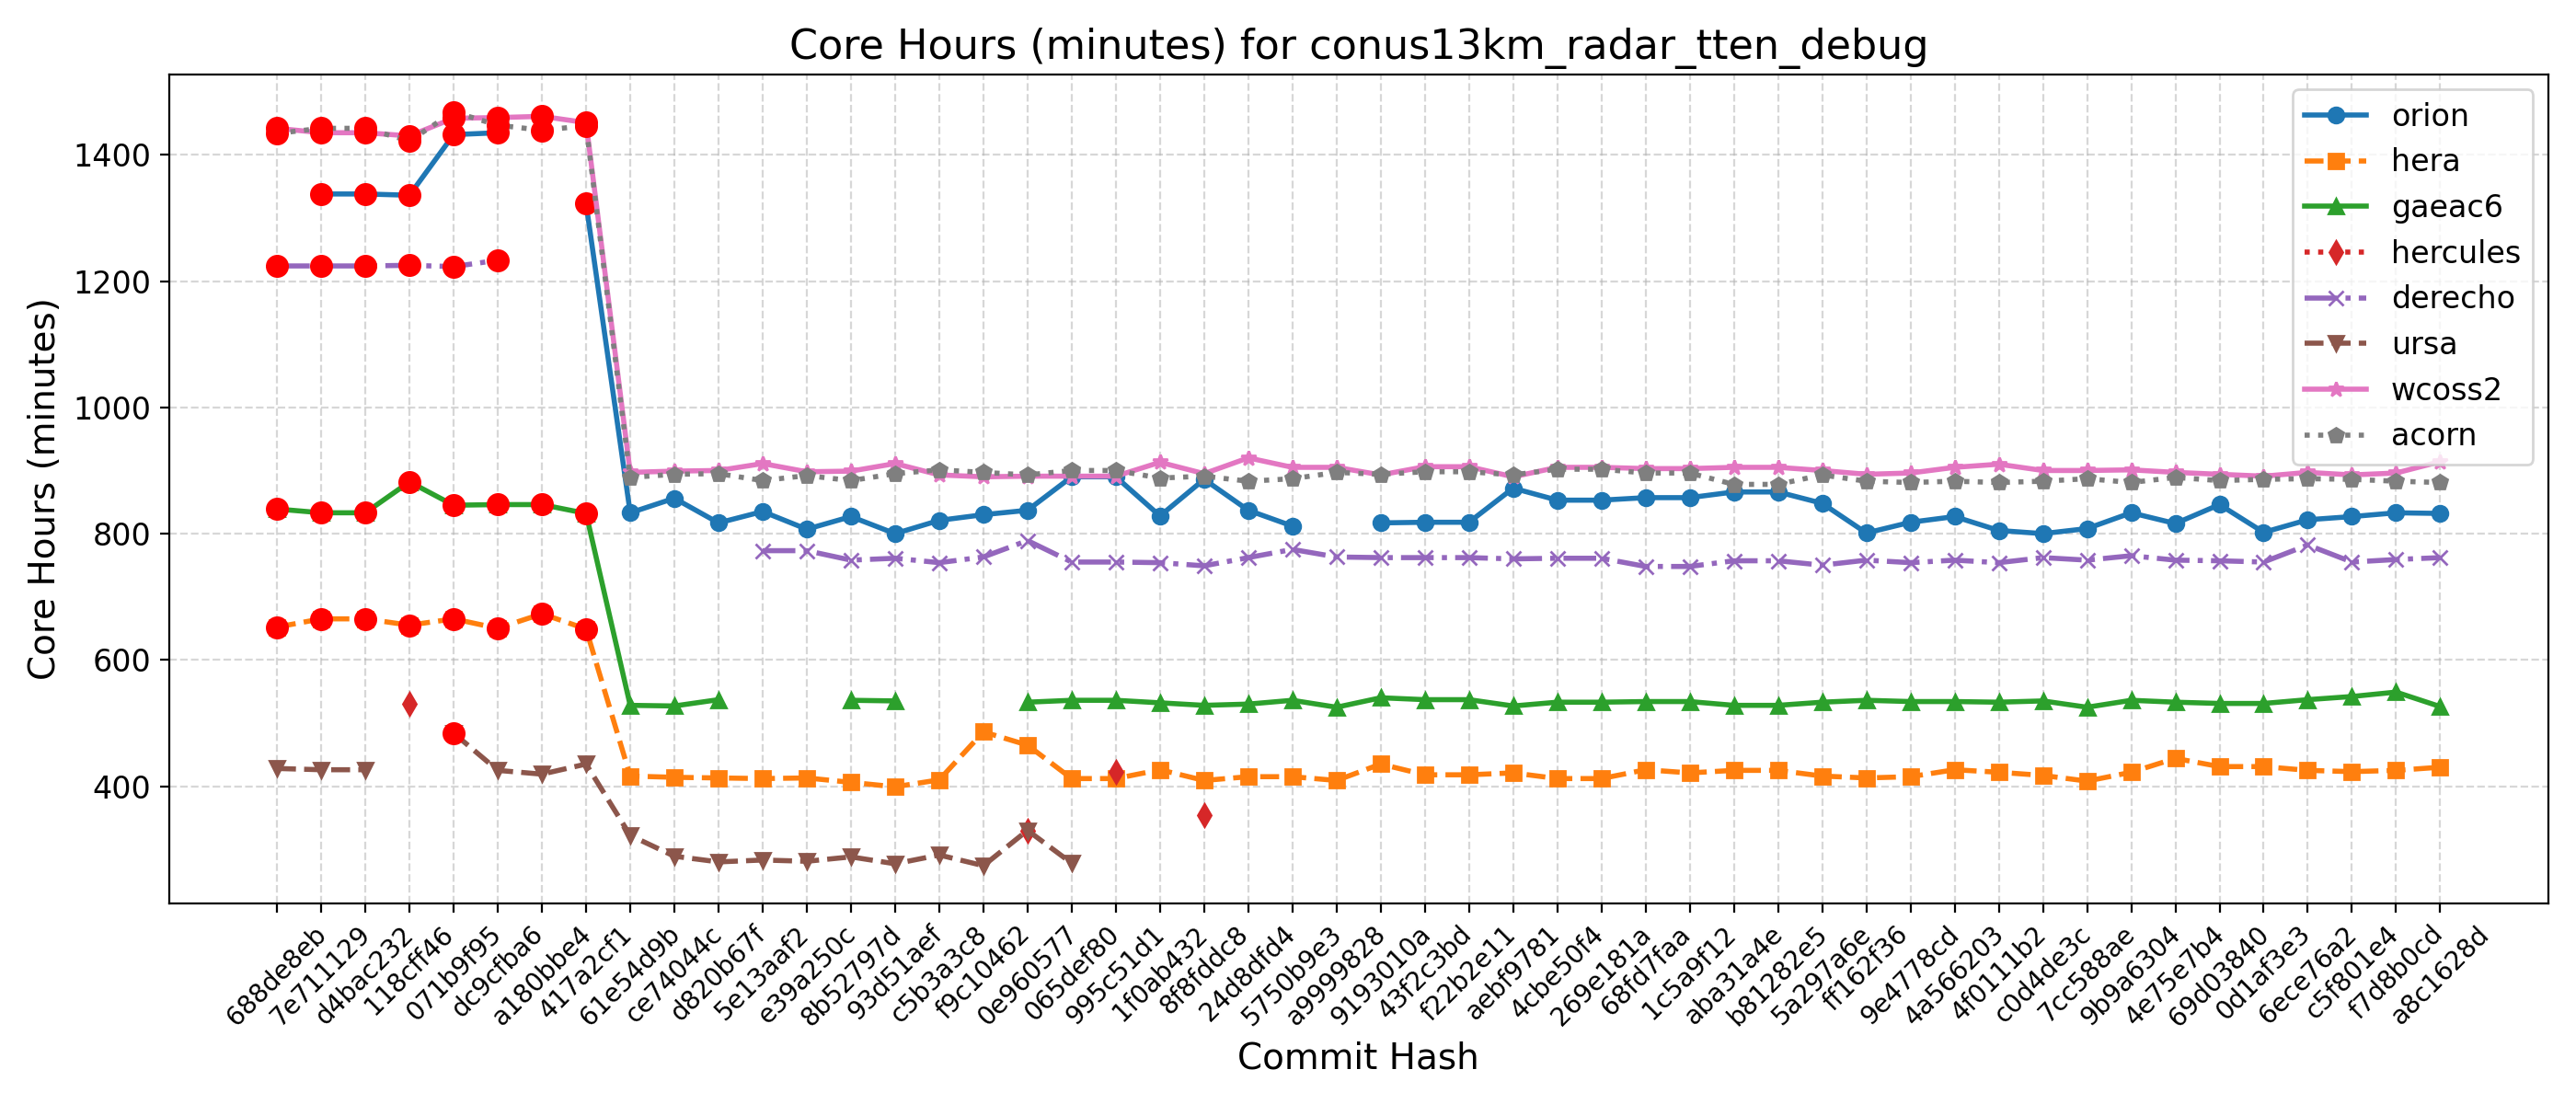

The data file committed next to this chart (first rows):
Hash, Date, Message, orion, hera, gaeac6, hercules, derecho, ursa, wcoss2, acorn
688de8eb, 2025-09-04, Fix default cdmbgwd settings (#2788), , 652, 839, , 1224, 428, 1442, 1434
7e711129, 2025-09-02, Use container with spack stack 1.9.2 (#2…, 1338, 665, 833, , 1224, 426, 1435, 1442
d4bac232, 2025-08-29, MPAS dycore + Atmosphere Generalization …, 1338, 665, 833, , 1224, 426, 1435, 1442
118cff46, 2025-08-25, Add FV3 grid mask for regional domains t…, 1336, 655, 882, 531, 1225, , 1430, 1422
071b9f95, 2025-08-22, Fix Restart IAU and Ultra-Low Reproducib…, 1432, 665, 845, , 1223, 484, 1458, 1468
dc9cfba6, 2025-08-19, Update CICE through 2025-07 and switch t…, 1435, 650, 846, , 1233, 425, 1459, 1447
a180bbe4, 2025-08-15, FV3: Fix Prate_avg and UPP call freq + F…, , 673, 846, , , 419, 1461, 1439
417a2cf1, 2025-08-13, Fix conus13km tests restart and decompos…, 1323, 649, 832, , , 435, 1451, 1446
61e54d9b, 2025-08-11, Add two-way ocean-wave coupling feature …, 833, 416, 528, , , 322, 897, 889
ce74044c, 2025-08-06, Create a user-friendly "process model" t…, 856, 414, 527, , , 289, 899, 894
d820b67f, 2025-08-01, Update GOCART to v2.4.3 (#2819), 817, 413, 537, , , 280, 900, 895
5e13aaf2, 2025-07-29, Update DATM meshes and switch to bilinea…, 835, 412, , , 773, 283, 911, 884
e39a250c, 2025-07-24, Update FV3 hash to include UPP ss192/Urs…, 807, 413, , , 773, 281, 898, 892
8b52797d, 2025-07-21, Combination of 2684,2707,2771 (MERRA2 3-…, 827, 406, 536, , 758, 288, 899, 884
93d51aef, 2025-07-17, Exporting Canopy Variables from AQM to F…, 800, 399, 535, , 761, 277, 911, 895
c5b3a3c8, 2025-07-14, GFDLMP-v3 and TEMPO MP microphysics (#25…, 821, 410, , , 754, 291, 893, 901
f9c10462, 2025-07-11, Combination of several CCPP-physics PRs …, 830, 486, , , 763, 274, 890, 897
0e960577, 2025-07-09, Combination #2777 (maintask writes CMEPS…, 837, 465, 533, 330, 789, 330, 891, 893
065def80, 2025-07-07, Port UFS-WM to Ursa (#2471), 890, 412, 536, , 755, 278, 891, 900
995c51d1, 2025-07-03, Upgrade UFS-WM to spack-stack/1.9.2 (#26…, 890, 412, 536, 422, 755, , 891, 900
1f0ab432, 2025-07-01, Reduce WW3 memory use (#2624), 828, 426, 532, , 754, , 913, 888
8f8fddc8, 2025-06-30, Bring in scale-aware 3DTKE related chang…, 886, 409, 528, 354, 749, , 895, 891
24d8dfd4, 2025-06-26, Slight modification in orographic gravit…, 837, 415, 530, , 762, , 920, 883
5750b9e3, 2025-06-20, gcycle update (#2747), 812, 415, 536, , 775, , 905, 887
a9999828, 2025-06-12, Add a new parameter in dycore to control…, , 409, 525, , 763, , 905, 897
9193010a, 2025-06-06, In Noah-MP, set zero for canopy liquid a…, 817, 435, 540, , 762, , 893, 894
43f2c3bd, 2025-06-04, Urgent Documentation Update for HSD Capa…, 818, 418, 537, , 762, , 906, 898
f22b2e11, 2025-06-02, Bug fix for surface roughness calculatio…, 818, 418, 537, , 762, , 906, 898
aebf9781, 2025-05-27, Fix bug to improve wave initialization b…, 872, 421, 527, , 760, , 890, 893
4cbe50f4, 2025-05-23, Add idealized, regional tropical cyclone…, 853, 412, 533, , 761, , 905, 902
269e181a, 2025-05-23, Add GFSv17 IAU restart tests without wav…, 853, 412, 533, , 761, , 905, 902
68fd7faa, 2025-05-15, Enable Hera, Hercules Gnu tests: cpld_de…, 857, 426, 534, , 748, , 903, 896
1c5a9f12, 2025-05-09, Add "ultra low" coupled configurations t…, 857, 421, 534, , 748, , 903, 896
aba31a4e, 2025-05-06, Resolve miscellaneous WM issues and upda…, 866, 425, 528, , 757, , 905, 878
b81282e5, 2025-05-05, Switch to vector remapping and bilinear …, 866, 425, 528, , 757, , 905, 878
5a297a6e, 2025-05-02, improve coupled model startup cost for w…, 848, 416, 533, , 750, , 900, 893
ff162f36, 2025-05-01, NSSL MP scheme updates + Stochastic Phys…, 801, 413, 536, , 758, , 894, 883
9e4778cd, 2025-04-25, Loosen restriction on optional arguments…, 818, 415, 534, , 754, , 896, 881
4a566203, 2025-04-23, CMake Atmosphere Dycore Generalization +…, 827, 426, 534, , 758, , 905, 883
4f0111b2, 2025-04-21, Add CMEPS log file at restart write; IAU…, 805, 422, 533, , 754, , 910, 881
c0d4de3c, 2025-04-18, Update mom6 to its main repository 20250…, 800, 417, 535, , 762, , 900, 883
7cc588ae, 2025-04-16, Add PIO configuration variables for CMEP…, 808, 408, 525, , 758, , 900, 887
9b9a6304, 2025-04-11, Memcheck fixes (#2655), 833, 422, 536, , 765, , 901, 881
4e75e7b4, 2025-04-10, Update upp submodule to the latest UPP (…, 816, 444, 533, , 758, , 897, 889
69d03840, 2025-04-07, Use ESMF Redist instead of Remap for FV3…, 846, 431, 531, , 757, , 894, 884
0d1af3e3, 2025-04-02, Convert GFS DDTs from blocked data struc…, 802, 431, 531, , 755, , 891, 886
6ece76a2, 2025-03-28, Update WW3  by merging develop  as of 20…, 822, 425, 537, , 782, , 897, 887
c5f801e4, 2025-03-27, Sync CDEPS and CMEPS to ESCOMP (#2664), 827, 423, 542, , 755, , 893, 886
f7d8b0cd, 2025-03-26, Add support for FV3 native grid (cubed s…, 833, 425, 549, , 759, , 896, 883
a8c1628d, 2025-03-24, Introduce prognostic updraft velocity to…, 832, 430, 526, , 762, , 914, 881
